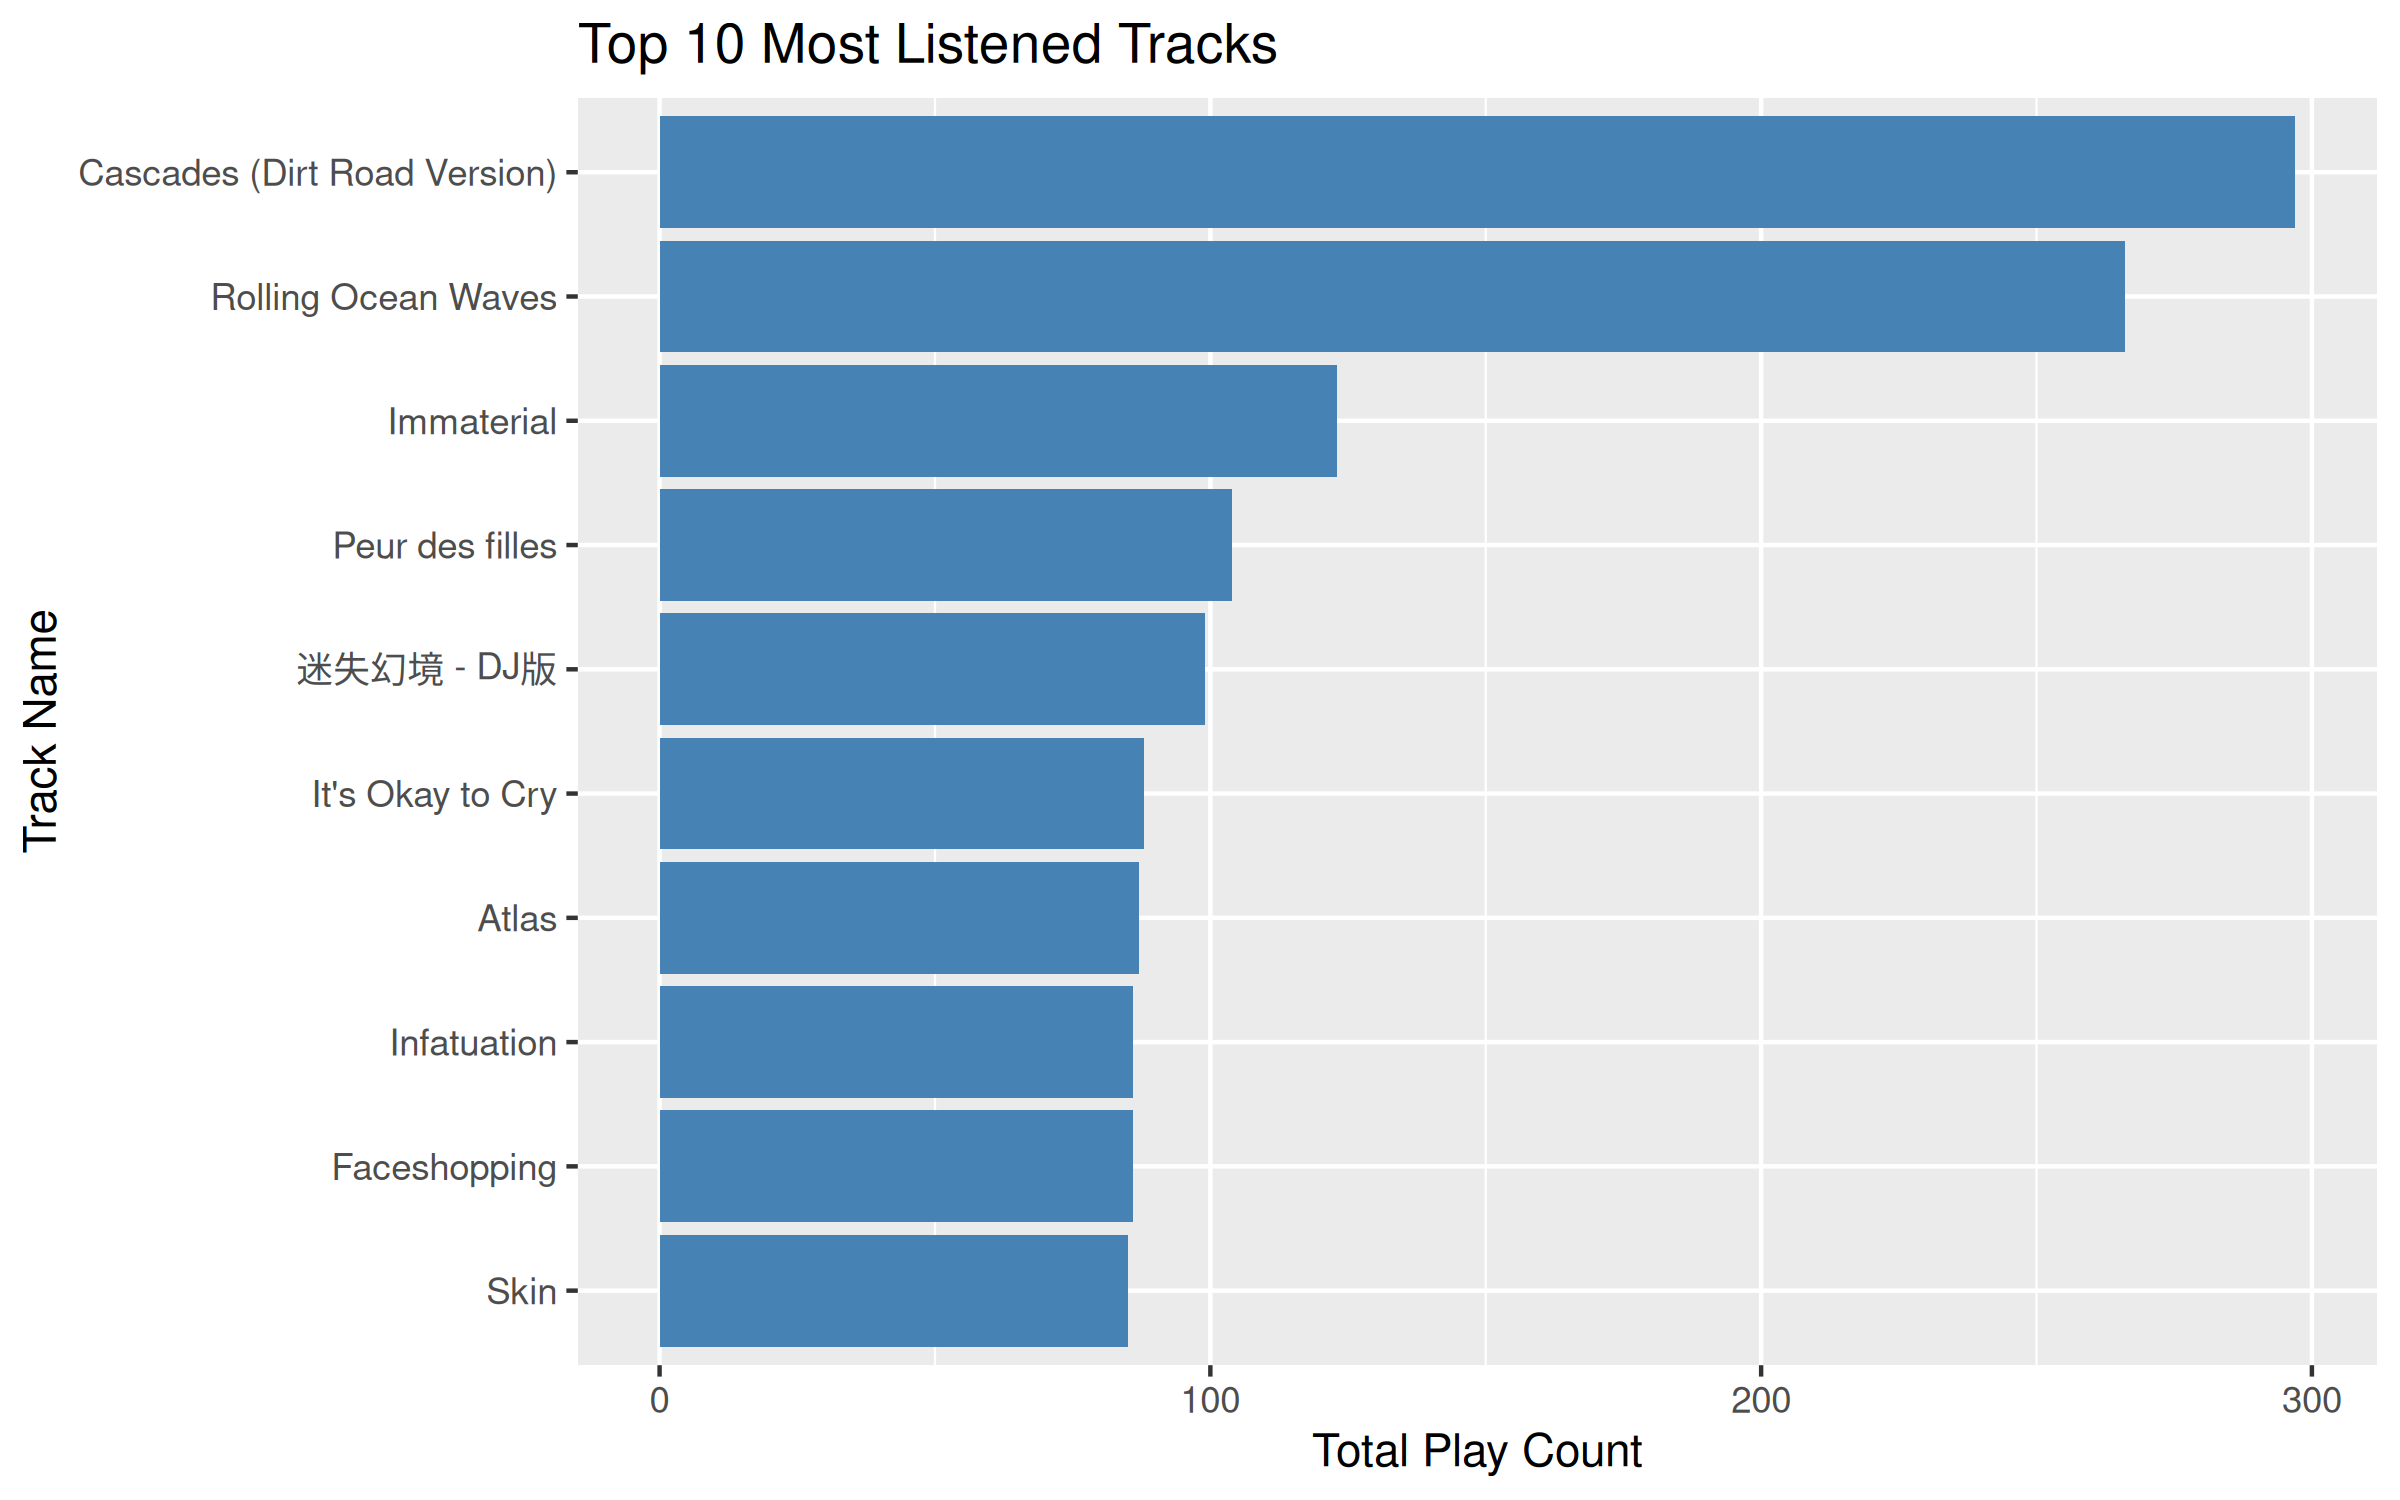

The data file committed next to this chart (first rows):
track_id, total_plays
Cascades (Dirt Road Version), 297
Rolling Ocean Waves, 266
Immaterial, 123
Peur des filles, 104
迷失幻境 - DJ版, 99
It's Okay to Cry, 88
Atlas, 87
Faceshopping, 86
Infatuation, 86
Skin, 85
